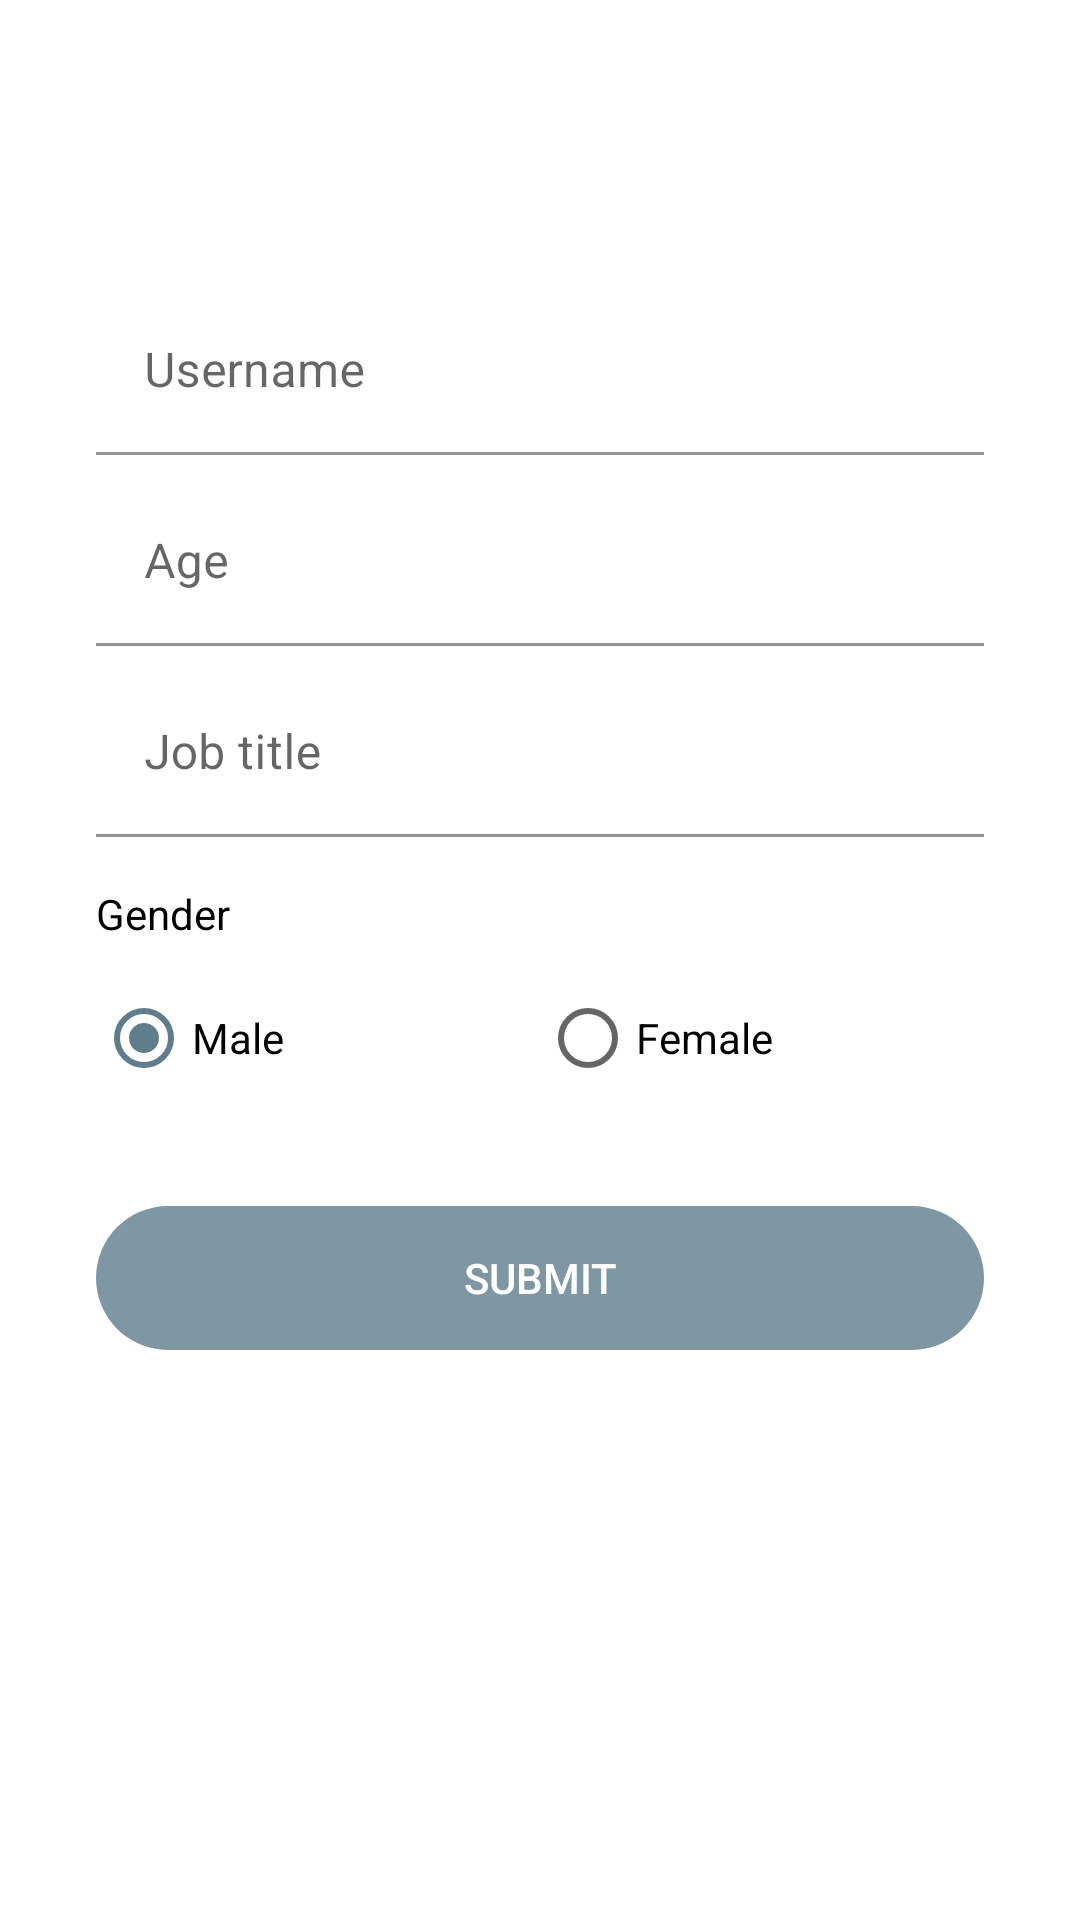

Android layout source for this screen:
<!-- AndroidManifest.xml: application theme AppTheme -->
<!-- res/layout/activity_first.xml -->
<?xml version="1.0" encoding="utf-8"?>
<layout xmlns:android="http://schemas.android.com/apk/res/android"
    xmlns:app="http://schemas.android.com/apk/res-auto"
    xmlns:tools="http://schemas.android.com/tools">

    <ScrollView
        android:layout_width="match_parent"
        android:layout_height="match_parent"
        android:fillViewport="true"
        tools:context=".ui.first.FirstActivity">

        <androidx.constraintlayout.widget.ConstraintLayout
            android:layout_width="match_parent"
            android:layout_height="wrap_content">

            <androidx.constraintlayout.widget.Guideline
                android:id="@+id/begin_guideline"
                android:layout_width="wrap_content"
                android:layout_height="wrap_content"
                android:orientation="vertical"
                app:layout_constraintGuide_begin="32dp" />

            <androidx.constraintlayout.widget.Guideline
                android:id="@+id/end_guideline"
                android:layout_width="wrap_content"
                android:layout_height="wrap_content"
                android:orientation="vertical"
                app:layout_constraintGuide_end="32dp" />

            <androidx.appcompat.widget.AppCompatImageView
                android:id="@+id/logo_image"
                android:layout_width="wrap_content"
                android:layout_height="wrap_content"
                android:layout_marginTop="64dp"
                app:layout_constraintEnd_toStartOf="@+id/end_guideline"
                app:layout_constraintStart_toStartOf="@+id/begin_guideline"
                app:layout_constraintTop_toTopOf="parent"
                app:srcCompat="@drawable/logo" />

            <com.google.android.material.textfield.TextInputLayout
                android:id="@+id/username_input"
                android:layout_width="0dp"
                android:layout_height="wrap_content"
                android:layout_marginTop="32dp"
                android:background="@android:color/transparent"
                app:boxBackgroundColor="@android:color/transparent"
                app:layout_constraintEnd_toStartOf="@+id/end_guideline"
                app:layout_constraintStart_toStartOf="@+id/begin_guideline"
                app:layout_constraintTop_toBottomOf="@+id/logo_image">

                <androidx.appcompat.widget.AppCompatEditText
                    android:id="@+id/username_edit"
                    android:layout_width="match_parent"
                    android:layout_height="match_parent"
                    android:hint="@string/username"
                    android:inputType="textPersonName" />

            </com.google.android.material.textfield.TextInputLayout>

            <com.google.android.material.textfield.TextInputLayout
                android:id="@+id/age_input"
                android:layout_width="0dp"
                android:layout_height="wrap_content"
                android:layout_marginTop="8dp"
                android:background="@android:color/transparent"
                app:boxBackgroundColor="@android:color/transparent"
                app:layout_constraintEnd_toStartOf="@+id/end_guideline"
                app:layout_constraintStart_toStartOf="@+id/begin_guideline"
                app:layout_constraintTop_toBottomOf="@+id/username_input">

                <androidx.appcompat.widget.AppCompatEditText
                    android:id="@+id/age_edit"
                    android:layout_width="match_parent"
                    android:layout_height="match_parent"
                    android:hint="@string/age"
                    android:inputType="number" />

            </com.google.android.material.textfield.TextInputLayout>

            <com.google.android.material.textfield.TextInputLayout
                android:id="@+id/job_input"
                android:layout_width="0dp"
                android:layout_height="wrap_content"
                android:layout_marginTop="8dp"
                android:background="@android:color/transparent"
                app:boxBackgroundColor="@android:color/transparent"
                app:layout_constraintEnd_toStartOf="@+id/end_guideline"
                app:layout_constraintStart_toStartOf="@+id/begin_guideline"
                app:layout_constraintTop_toBottomOf="@+id/age_input">

                <androidx.appcompat.widget.AppCompatEditText
                    android:id="@+id/job_edit"
                    android:layout_width="match_parent"
                    android:layout_height="match_parent"
                    android:hint="@string/job_title"
                    android:inputType="text" />

            </com.google.android.material.textfield.TextInputLayout>

            <androidx.appcompat.widget.AppCompatTextView
                android:id="@+id/gender_text"
                android:layout_width="wrap_content"
                android:layout_height="wrap_content"
                android:layout_marginTop="16dp"
                android:text="@string/gender"
                android:textColor="@color/colorBlack"
                app:layout_constraintStart_toStartOf="@+id/begin_guideline"
                app:layout_constraintTop_toBottomOf="@+id/job_input" />

            <RadioGroup
                android:id="@+id/gender_group"
                android:layout_width="0dp"
                android:layout_height="wrap_content"
                android:layout_marginTop="8dp"
                android:orientation="horizontal"
                app:layout_constraintEnd_toStartOf="@+id/end_guideline"
                app:layout_constraintStart_toStartOf="@+id/begin_guideline"
                app:layout_constraintTop_toBottomOf="@+id/gender_text">

                <androidx.appcompat.widget.AppCompatRadioButton
                    android:id="@+id/male_radio"
                    android:layout_width="match_parent"
                    android:layout_height="wrap_content"
                    android:layout_weight="1"
                    android:checked="true"
                    android:text="@string/male" />

                <androidx.appcompat.widget.AppCompatRadioButton
                    android:id="@+id/female_radio"
                    android:layout_width="match_parent"
                    android:layout_height="wrap_content"
                    android:layout_weight="1"
                    android:text="@string/female" />

            </RadioGroup>

            <androidx.appcompat.widget.AppCompatButton
                android:id="@+id/submit_button"
                android:layout_width="0dp"
                android:layout_height="wrap_content"
                android:layout_marginTop="32dp"
                android:layout_marginBottom="16dp"
                android:background="@drawable/custom_button"
                android:enabled="false"
                android:text="@string/submit"
                android:textColor="@color/colorWhite"
                app:layout_constraintBottom_toBottomOf="parent"
                app:layout_constraintEnd_toStartOf="@+id/end_guideline"
                app:layout_constraintStart_toStartOf="@+id/begin_guideline"
                app:layout_constraintTop_toBottomOf="@+id/gender_group"
                app:layout_constraintVertical_bias="0.0" />

        </androidx.constraintlayout.widget.ConstraintLayout>

    </ScrollView>

</layout>
<!-- resources referenced by this layout -->
<resources>
  <color name="colorBlack">#000000</color>
  <color name="colorWhite">#FFFFFF</color>
  <!-- drawable custom_button (drawable) -->
  <?xml version="1.0" encoding="utf-8"?>
  <shape
      android:shape="rectangle"
      xmlns:android="http://schemas.android.com/apk/res/android">
  
      <solid android:color="@color/button_background_color"/>
      <corners android:radius="32dp"/>
  
  </shape>
  <string name="age">Age</string>
  <string name="female">Female</string>
  <string name="gender">Gender</string>
  <string name="job_title">Job title</string>
  <string name="male">Male</string>
  <string name="submit">Submit</string>
  <string name="username">Username</string>
  <style name="AppTheme" parent="Theme.MaterialComponents.Light.DarkActionBar">
          <item name="colorPrimary">@color/colorPrimary</item>
          <item name="colorPrimaryDark">@color/colorPrimaryDark</item>
          <item name="colorAccent">@color/colorAccent</item>
      </style>
  <color name="colorPrimary">#607D8B</color>
  <color name="colorPrimaryDark">#455A64</color>
  <color name="colorAccent">#607D8B</color>
</resources>
